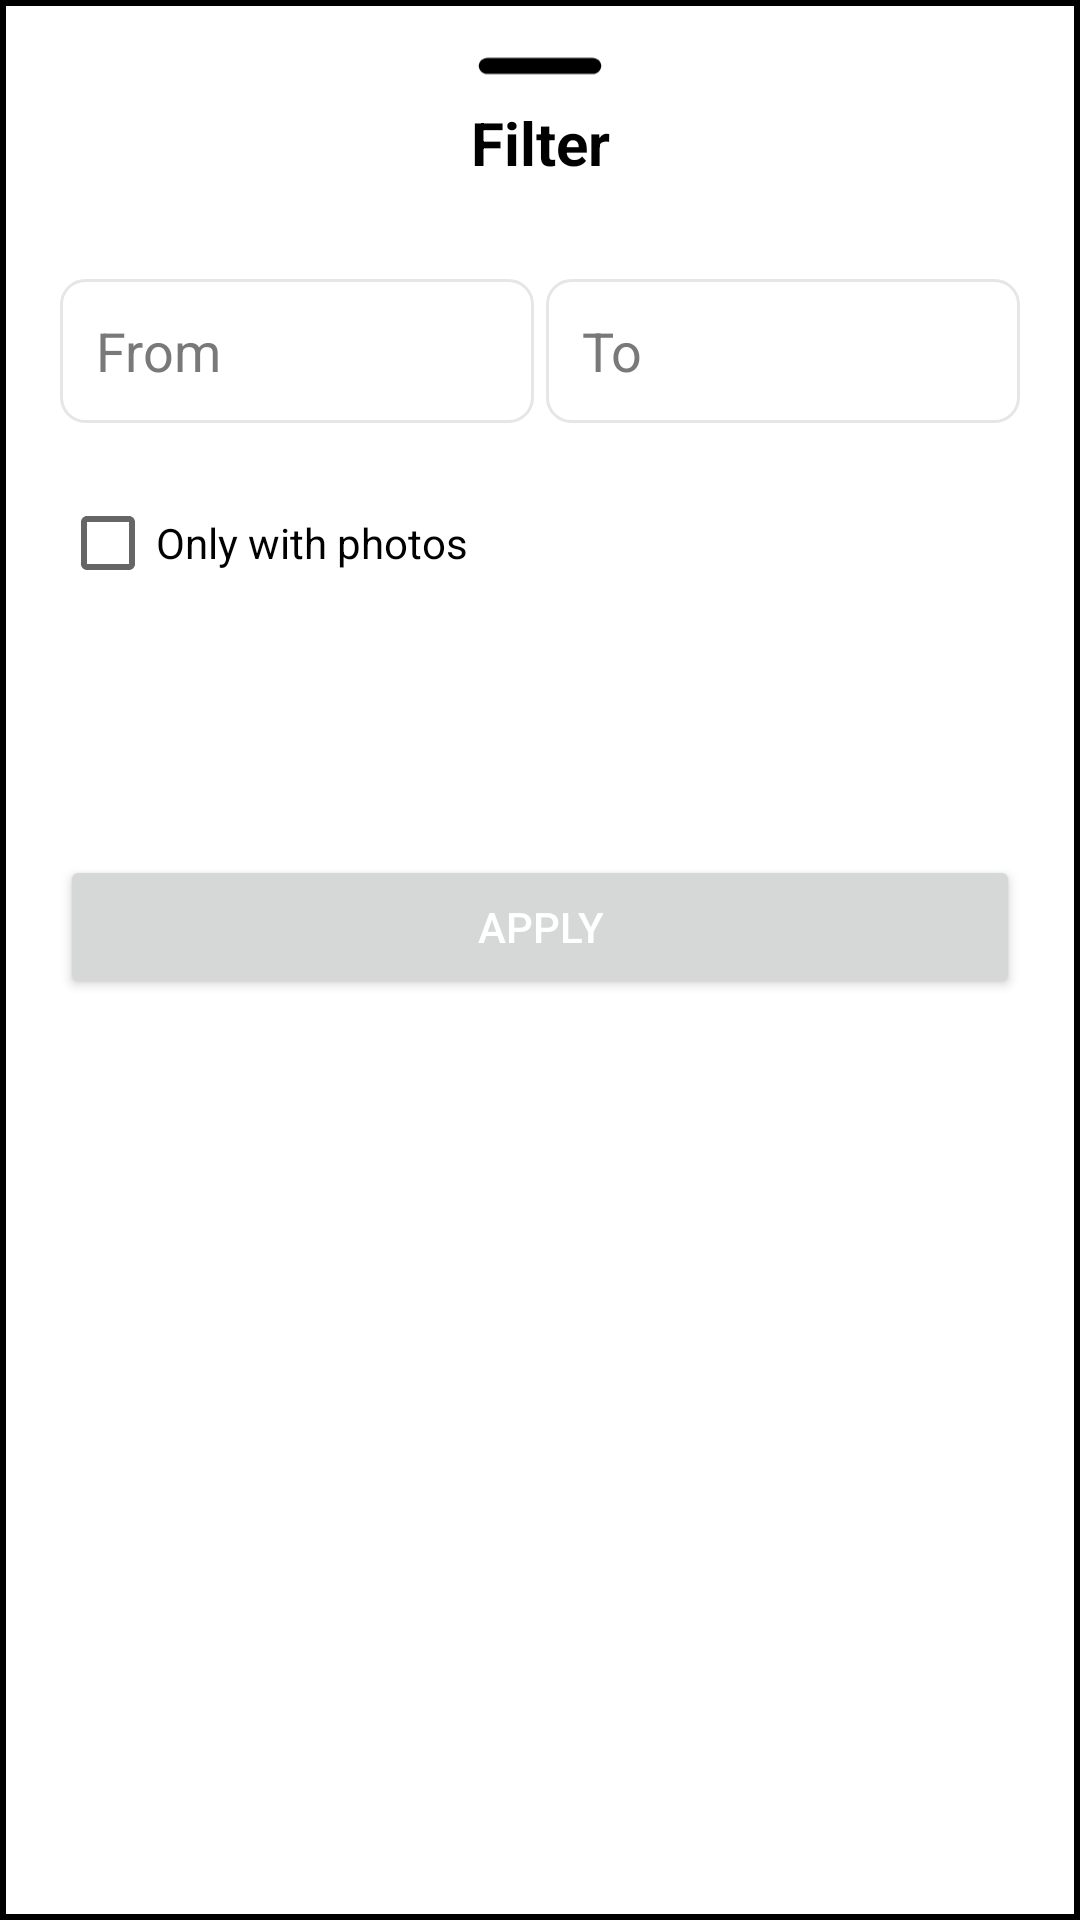

This screen was rendered from an Android layout file. Write that file and the resources it references.
<!-- AndroidManifest.xml: application theme Theme.RentGYM -->
<!-- res/layout/filter_bottom_window.xml -->
<?xml version="1.0" encoding="utf-8"?>
<LinearLayout xmlns:android="http://schemas.android.com/apk/res/android"
    android:orientation="vertical"
    android:layout_width="match_parent"
    android:layout_height="match_parent"
    android:background="@drawable/dialogdb"
    android:gravity="center_horizontal">

    <ImageView
        android:layout_width="70dp"
        android:layout_height="wrap_content"
        android:src="@drawable/ic_round_remove"
        android:layout_gravity="center|top"
        android:scaleType="centerCrop"/>

    
    <TextView
        android:id="@+id/filter_section_title"
        android:layout_width="match_parent"
        android:layout_height="wrap_content"
        android:text="Filter"
        android:textColor="@android:color/black"
        android:textSize="20sp"
        android:textStyle="bold"
        android:layout_marginBottom="16dp"
        android:layout_marginTop="0dp"
        android:gravity="center"/>

    
    <LinearLayout
        android:id="@+id/price_range_layout"
        android:layout_width="match_parent"
        android:layout_height="wrap_content"
        android:layout_below="@id/filter_section_title"
        android:orientation="horizontal"
        android:layout_marginTop="16dp"
        android:weightSum="2">

        
        <EditText
            android:id="@+id/price_range_from"
            android:layout_width="0dp"
            android:layout_height="48dp"
            android:layout_weight="1"
            android:layout_marginLeft="10dp"
            android:layout_marginRight="2dp"
            android:paddingStart="12dp"
            android:hint="From"
            android:background="@drawable/edit_text_background"
            android:inputType="numberDecimal"
            android:textColor="@color/gray_text"
            android:textColorHint="@color/gray_text" />

        
        <EditText
            android:id="@+id/price_range_to"
            android:layout_width="0dp"
            android:layout_height="48dp"
            android:layout_marginLeft="2dp"
            android:layout_weight="1"
            android:paddingStart="12dp"
            android:layout_marginRight="10dp"
            android:hint="To"
            android:background="@drawable/edit_text_background"

            android:inputType="numberDecimal"
            android:textColor="@color/gray_text"
            android:textColorHint="@color/gray_text" />

    </LinearLayout>

    
    <CheckBox
        android:id="@+id/photo_checkbox"
        android:layout_width="wrap_content"
        android:layout_height="wrap_content"
        android:layout_gravity="start"
        android:layout_marginLeft="10dp"
        android:layout_below="@id/price_range_layout"
        android:text="Only with photos"
        android:textColor="@color/black"
        android:layout_marginTop="16dp" />

    
    <Spinner
        android:id="@+id/category_spinner"
        android:layout_width="match_parent"
        android:layout_height="48dp"
        android:layout_marginLeft="10dp"
        android:layout_marginRight="10dp"
        android:layout_below="@id/photo_checkbox"
        android:entries="@array/category_list"
        android:textColor="@color/white"
        android:backgroundTint="@color/white"
        android:layout_marginTop="16dp" />

    
    <Button
        android:id="@+id/filter_button"
        android:layout_width="match_parent"
        android:layout_height="wrap_content"
        android:layout_marginLeft="10dp"
        android:layout_marginRight="10dp"
        android:layout_below="@id/category_spinner"
        android:text="Apply"
        android:textColor="@color/white"
        android:layout_marginTop="16dp"/>

</LinearLayout>
<!-- resources referenced by this layout -->
<resources>
  <color name="black">#FF000000</color>
  <color name="gray_text">#797979</color>
  <color name="white">#FFFFFFFF</color>
  <!-- drawable dialogdb (drawable) -->
  <?xml version="1.0" encoding="utf-8"?>
  <shape xmlns:android="http://schemas.android.com/apk/res/android">
  
      <solid
          android:color="@color/white"/>
  
  
  
  
      <padding
          android:left="10dp"
          android:right="10dp"
          android:top="10dp"
          android:bottom="10dp"/>
  
      <stroke
          android:width="2dp"
          android:color="@color/lightlight_gray"/>
  
  </shape>
  <!-- drawable edit_text_background (drawable) -->
  <shape xmlns:android="http://schemas.android.com/apk/res/android"
      android:shape="rectangle">
      <solid android:color="@color/white" />
      <stroke
          android:width="1dp"
          android:color="#E6E6E6" />
      <corners android:radius="8dp" />
  </shape>
  <!-- drawable ic_round_remove (drawable) -->
  <vector android:height="24dp" android:tint="@color/black"
      android:viewportHeight="24" android:viewportWidth="24"
      android:width="26dp" xmlns:android="http://schemas.android.com/apk/res/android">
      <path android:fillColor="@android:color/white" android:pathData="M18,13H6c-0.55,0 -1,-0.45 -1,-1s0.45,-1 1,-1h12c0.55,0 1,0.45 1,1s-0.45,1 -1,1z"/>
  </vector>
  <style name="Theme.RentGYM" parent="Theme.MaterialComponents.DayNight.NoActionBar">
          
          <item name="colorPrimary">@color/my_primary</item>
          <item name="colorPrimaryVariant">@color/my_primary</item>
          <item name="colorOnPrimary">@color/white</item>
          
          <item name="colorSecondary">@color/my_primary</item>
          <item name="colorSecondaryVariant">@color/my_primary</item>
          <item name="colorOnSecondary">@color/black</item>
          
          <item name="android:statusBarColor">?attr/colorPrimaryVariant</item>
          
          <item name="android:windowBackground">@color/off_white</item>
      </style>
  <color name="my_primary">#08B562</color>
  <color name="off_white">#FDFDFD</color>
</resources>
